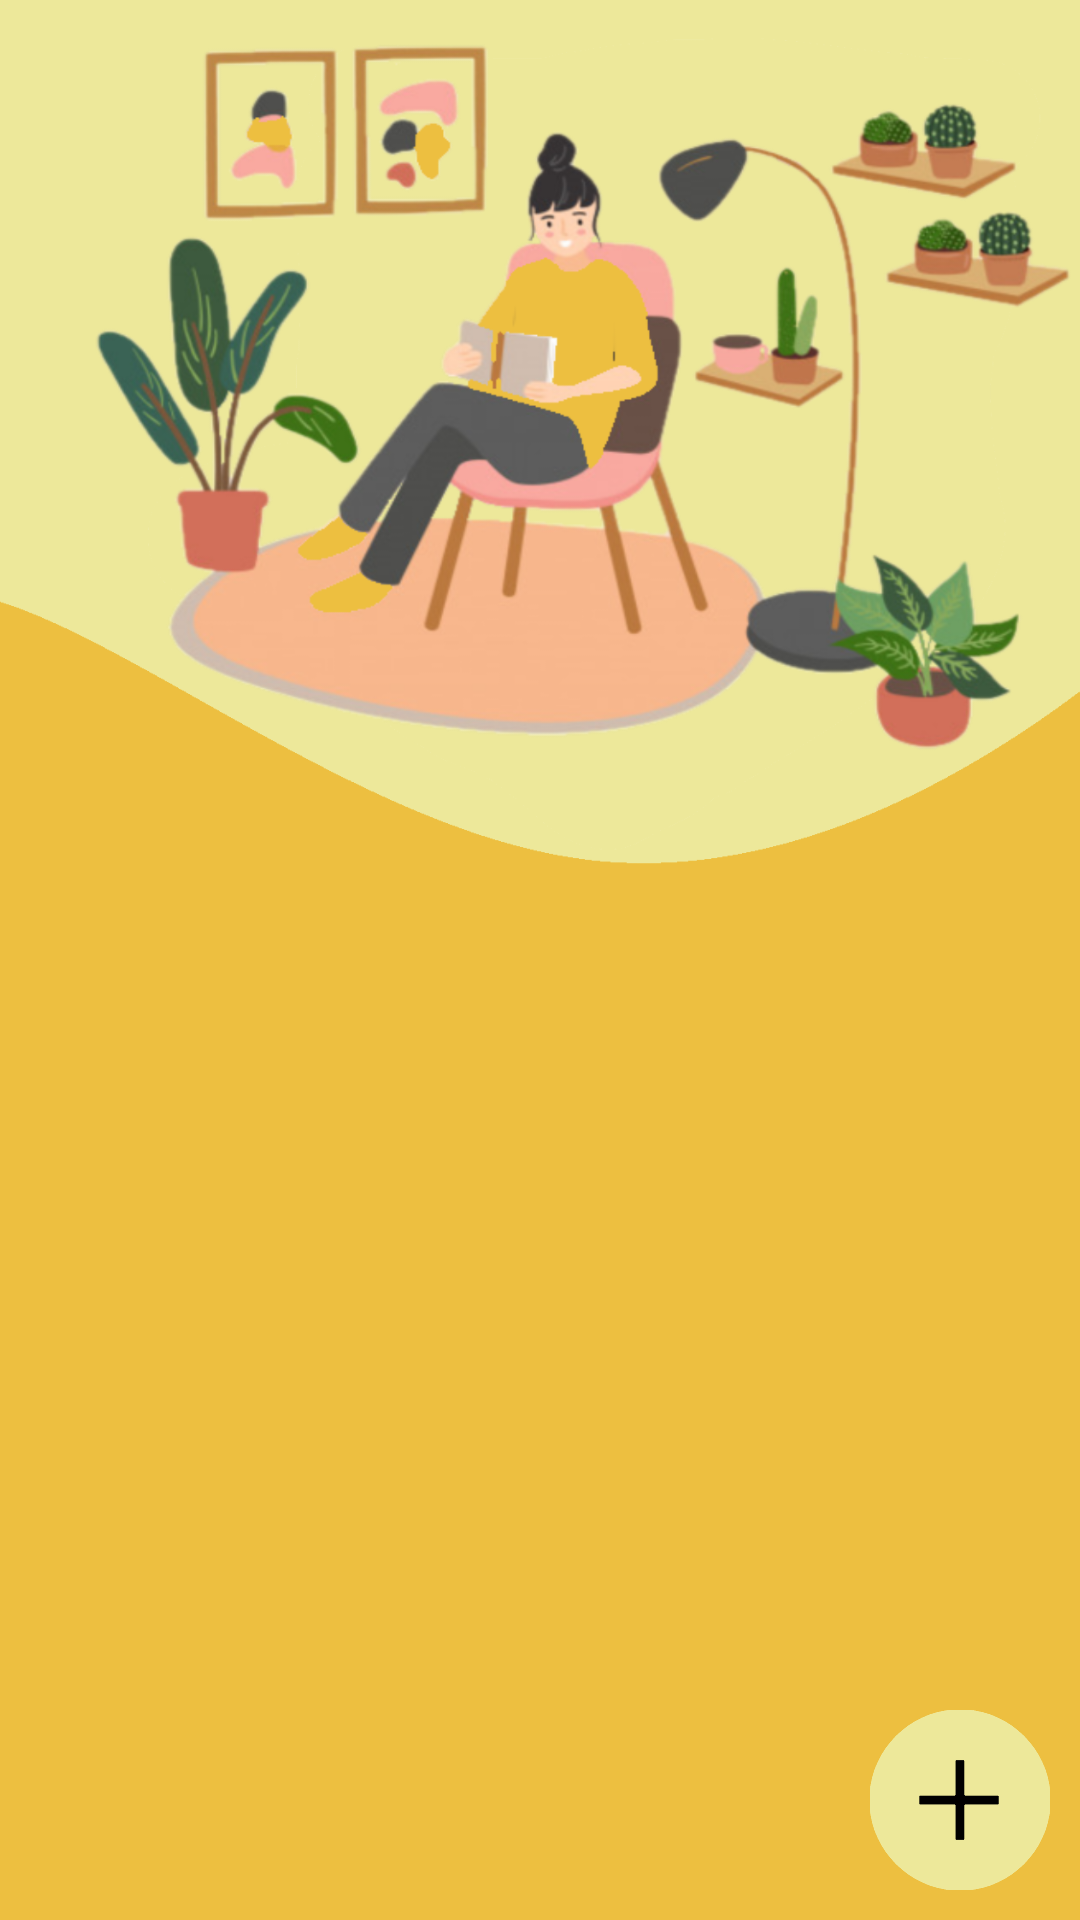

Write the Android layout XML for this screen, with the resource values it uses.
<!-- AndroidManifest.xml: application theme splashScreen -->
<!-- res/layout/fragment_home.xml -->
<?xml version="1.0" encoding="utf-8"?>
<layout xmlns:android="http://schemas.android.com/apk/res/android"
    xmlns:app="http://schemas.android.com/apk/res-auto"
    xmlns:tools="http://schemas.android.com/tools">

    <androidx.constraintlayout.widget.ConstraintLayout
        android:id="@+id/home_fragment"
        android:layout_width="match_parent"
        android:layout_height="match_parent"
        android:background="@drawable/home_background_rv"
        tools:context=".home.HomeFragment">

        <ImageView
            android:id="@+id/homeIV1"
            android:layout_width="match_parent"
            android:layout_height="300dp"
            android:background="@color/orange"
            android:gravity="center"
            android:orientation="vertical"
            android:scaleType="centerCrop"
            android:src="@drawable/home_img_2"
            app:layout_constraintEnd_toEndOf="parent"
            app:layout_constraintStart_toStartOf="parent"
            app:layout_constraintTop_toTopOf="parent" />


        <androidx.recyclerview.widget.RecyclerView
            android:id="@+id/homeRecyclerView"
            android:layout_width="match_parent"
            android:layout_height="400dp"
            android:clipToPadding="false"
            android:padding="4dp"
            android:background="@drawable/home_background_rv"
            android:layout_marginBottom="30dp"
            app:layout_constraintEnd_toEndOf="parent"
            app:layout_constraintStart_toStartOf="parent"
            app:layout_constraintTop_toBottomOf="@+id/homeIV1"
            tools:listitem="@layout/recycler_view_item" />

        <ImageButton
            android:id="@+id/homeButton2"
            android:layout_width="60dp"
            android:layout_height="60dp"
            android:layout_marginEnd="10dp"
            android:layout_marginBottom="10dp"
            android:background="@null"
            android:scaleType="centerInside"
            android:src="@drawable/new_entry5"
            app:layout_constraintBottom_toBottomOf="parent"
            app:layout_constraintEnd_toEndOf="parent" />


    </androidx.constraintlayout.widget.ConstraintLayout>
</layout>
<!-- res/layout/recycler_view_item.xml (included above) -->
<?xml version="1.0" encoding="utf-8"?>
<androidx.constraintlayout.widget.ConstraintLayout
    xmlns:android="http://schemas.android.com/apk/res/android"
    xmlns:app="http://schemas.android.com/apk/res-auto"
    android:layout_width="match_parent"
    android:layout_height="wrap_content"
    android:layout_margin="4dp">

    <TextView
        android:layout_width="match_parent"
        android:layout_height="3dp"
        android:layout_marginStart="20dp"
        android:layout_marginEnd="20dp"
        android:background="@drawable/seperator_line_one"
        app:layout_constraintBottom_toBottomOf="@+id/date_rv"
        app:layout_constraintTop_toTopOf="@+id/date_rv" />

    <TextView
        style="@style/DateHeader"
        android:id="@+id/date_rv"
        android:layout_width="wrap_content"
        android:layout_height="wrap_content"
        android:layout_marginTop="20dp"
        android:layout_marginEnd="40dp"
        android:background="@color/orange2"
        android:text="19.02.2021"
        app:layout_constraintEnd_toEndOf="parent"
        app:layout_constraintTop_toTopOf="parent" />

    <TextView
        style="@style/TextField"
        android:id="@+id/entry_rv"
        android:layout_width="match_parent"
        android:layout_height="wrap_content"
        android:text="Lorem ipsum dolor sit amet, consetetur sadipscing elitr, sed diam nonumy eirmod tempor invidunt ut labore et dolore magna aliquyam erat, sed diam voluptua. At vero eos et accusam et justo duo dolores et ea rebum. Stet clita kasd gubergren, no sea takimata sanctus est Lorem ipsum dolor sit amet."
        android:layout_marginLeft="20dp"
        android:layout_marginRight="20dp"
        app:layout_constraintEnd_toEndOf="parent"
        app:layout_constraintStart_toStartOf="parent"
        app:layout_constraintTop_toBottomOf="@+id/date_rv" />


</androidx.constraintlayout.widget.ConstraintLayout>
<!-- resources referenced by this layout -->
<resources>
  <color name="orange">#EDE89A</color>
  <color name="orange2">#EDBF40</color>
  <!-- drawable home_background_rv (drawable) -->
  <?xml version="1.0" encoding="utf-8"?>
  <shape xmlns:android="http://schemas.android.com/apk/res/android"
      android:shape="rectangle" >
  
      <gradient
          android:endColor="@color/orange2"
          android:startColor="@color/orange2"
          android:type="linear"
          android:angle="90">
      </gradient>
  </shape>
  <!-- drawable home_img_2: png bitmap (drawable-v24, 456206 bytes) -->
  <!-- drawable new_entry5: png bitmap (drawable-v24, 5212 bytes) -->
  <!-- drawable seperator_line_one (drawable) -->
  <?xml version="1.0" encoding="utf-8"?>
  <inset
      xmlns:android="http://schemas.android.com/apk/res/android"
      android:paddingStart="7dp"
      android:paddingEnd="7dp">
  
      <shape>
          <stroke
              android:width="1dp"
              android:color="@color/black"/>
          <solid android:color="@color/black"/>
      </shape>
  
  </inset>
  <style name="DateHeader">
          <item name="fontFamily">@font/cream</item>
          <item name="android:textSize">25sp</item>
          <item name="android:textColor">@color/black</item>
          <item name="android:padding">4dp</item>
      </style>
  <style name="TextField">
          <item name="fontFamily">@font/cream</item>
          <item name="android:textSize">15sp</item>
          <item name="android:textColor">@color/black</item>
          <item name="android:gravity">right</item>
          <item name="android:textAlignment">gravity</item>
      </style>
  <style name="splashScreen" parent="Theme.AppCompat.Light.NoActionBar">
  
          <item name="android:windowBackground">@drawable/splash_feather</item>
  
      </style>
  <color name="black">#FF000000</color>
  <!-- drawable splash_feather: png bitmap (drawable-v24, 76900 bytes) -->
</resources>
